Labelled photos from "satellite_dataset_final", an image-classification folder in royalp2p/weather-ai-project. The possible labels are: clear, cloudy, rain.

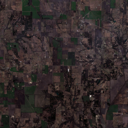
Label: clear

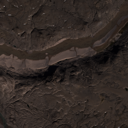
Label: clear

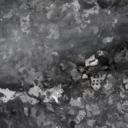
Label: rain

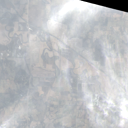
Label: rain

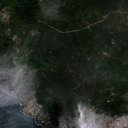
Label: cloudy

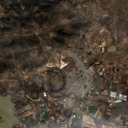
Label: cloudy
